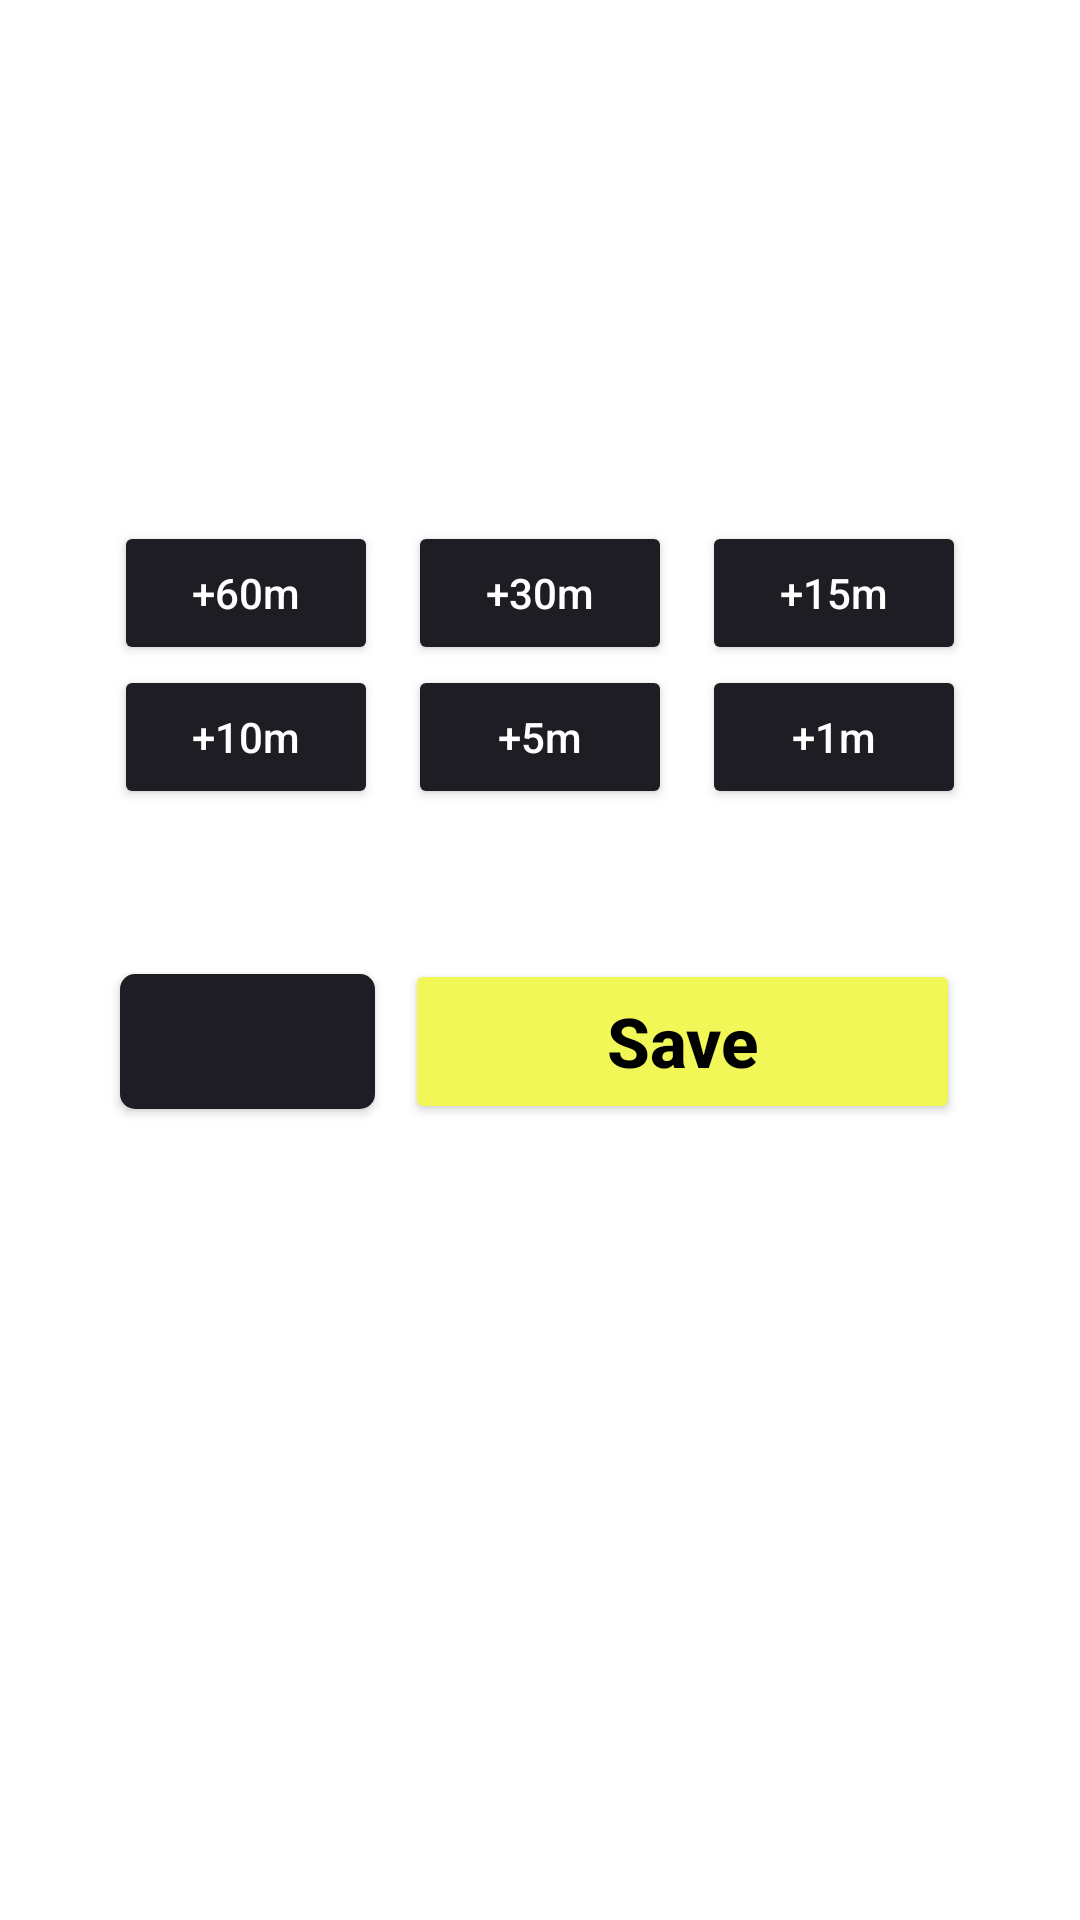

Android layout source for this screen:
<!-- AndroidManifest.xml: application theme Theme.AlarmApp -->
<!-- res/layout/layout_dialog.xml -->
<?xml version="1.0" encoding="utf-8"?>
<LinearLayout xmlns:android="http://schemas.android.com/apk/res/android"
    android:layout_width="match_parent"
    android:layout_height="wrap_content"
    xmlns:app="http://schemas.android.com/apk/res-auto"
    android:background="@drawable/layout_dialog_bg"
    android:orientation="vertical">

    <TextView
        android:layout_width="match_parent"
        android:layout_height="wrap_content"
        android:text="Quick Alarm"
        android:textAllCaps="false"
        android:textColor="@color/white"
        android:textSize="25dp"
        android:gravity="center"
        android:layout_marginTop="20dp"/>
    <TextView
        android:id="@+id/time_QuickAlarm"
        android:layout_width="match_parent"
        android:layout_height="wrap_content"
        android:text="+ 00 : 00"
        android:textAllCaps="false"
        android:textColor="@color/white"
        android:textSize="60dp"
        android:gravity="center"
        android:layout_marginTop="20dp"
        android:textStyle="bold"/>
    <LinearLayout
        android:layout_width="match_parent"
        android:layout_height="wrap_content"
        android:orientation="horizontal"
        android:layout_marginLeft="20dp"
        android:layout_marginRight="20dp"
        android:layout_marginTop="20dp"
        android:gravity="center">
        <Button
            android:id="@+id/btn_60m"
            android:layout_width="wrap_content"
            android:layout_height="wrap_content"
            android:text="+60m"
            android:textColor="@color/white"
            android:textAllCaps="false"
            android:backgroundTint="@color/main_background"/>
        <Button
            android:id="@+id/btn_30m"
            android:layout_width="wrap_content"
            android:layout_height="wrap_content"
            android:text="+30m"
            android:textColor="@color/white"
            android:textAllCaps="false"
            android:backgroundTint="@color/main_background"
            android:layout_marginLeft="10dp"/>
        <Button
            android:id="@+id/btn_15m"
            android:layout_width="wrap_content"
            android:layout_height="wrap_content"
            android:text="+15m"
            android:textColor="@color/white"
            android:textAllCaps="false"
            android:backgroundTint="@color/main_background"
            android:layout_marginLeft="10dp"/>

    </LinearLayout>
    <LinearLayout
        android:layout_width="match_parent"
        android:layout_height="wrap_content"
        android:orientation="horizontal"
        android:gravity="center">
        <Button
            android:id="@+id/btn_10m"
            android:layout_width="wrap_content"
            android:layout_height="wrap_content"
            android:text="+10m"
            android:textColor="@color/white"
            android:textAllCaps="false"
            android:backgroundTint="@color/main_background"/>
        <Button
            android:id="@+id/btn_5m"
            android:layout_width="wrap_content"
            android:layout_height="wrap_content"
            android:text="+5m"
            android:textColor="@color/white"
            android:textAllCaps="false"
            android:backgroundTint="@color/main_background"
            android:layout_marginLeft="10dp"/>
        <Button
            android:id="@+id/btn_1m"
            android:layout_width="wrap_content"
            android:layout_height="wrap_content"
            android:text="+1m"
            android:textColor="@color/white"
            android:textAllCaps="false"
            android:backgroundTint="@color/main_background"
            android:layout_marginLeft="10dp"/>

    </LinearLayout>
    <LinearLayout
        android:layout_width="match_parent"
        android:layout_height="wrap_content"
        android:orientation="horizontal"
        android:layout_marginTop="50dp"
        android:layout_marginBottom="15dp"
        android:gravity="center">
        <androidx.cardview.widget.CardView
            android:id="@+id/btn_resetQuickAlarm"
            android:layout_width="wrap_content"
            android:layout_height="wrap_content"
            app:cardCornerRadius="5dp">
            <ImageView
                android:layout_width="85dp"
                android:layout_height="45dp"
                android:background="@color/main_background"
                android:src="@drawable/ic_replay_white"
                />
        </androidx.cardview.widget.CardView>
        <Button
            android:id="@+id/btn_saveQuickAlarm"
            android:layout_width="185dp"
            android:layout_height="55dp"
            android:text="Save"
            android:textStyle="bold"
            android:textSize="23dp"
            android:textAllCaps="false"
            android:textColor="@color/black"
            android:backgroundTint="@color/color_yellow"
            android:layout_marginLeft="10dp" />

    </LinearLayout>

</LinearLayout>
<!-- resources referenced by this layout -->
<resources>
  <color name="black">#FF000000</color>
  <color name="color_yellow">#F0F757</color>
  <color name="main_background">#1D1D23</color>
  <color name="white">#FFFFFFFF</color>
  <style name="Theme.AlarmApp" parent="Theme.MaterialComponents.DayNight.NoActionBar">
          
          <item name="colorPrimary">@color/purple_500</item>
          <item name="colorPrimaryVariant">@color/purple_700</item>
          <item name="colorOnPrimary">@color/white</item>
          
          <item name="colorSecondary">@color/teal_200</item>
          <item name="colorSecondaryVariant">@color/teal_700</item>
          <item name="colorOnSecondary">@color/black</item>
          
          <item name="android:statusBarColor" tools:targetApi="l">?attr/colorPrimaryVariant</item>
          
      </style>
  <color name="purple_500">#FF6200EE</color>
  <color name="purple_700">#FF3700B3</color>
  <color name="teal_200">#FF03DAC5</color>
  <color name="teal_700">#FF018786</color>
</resources>
